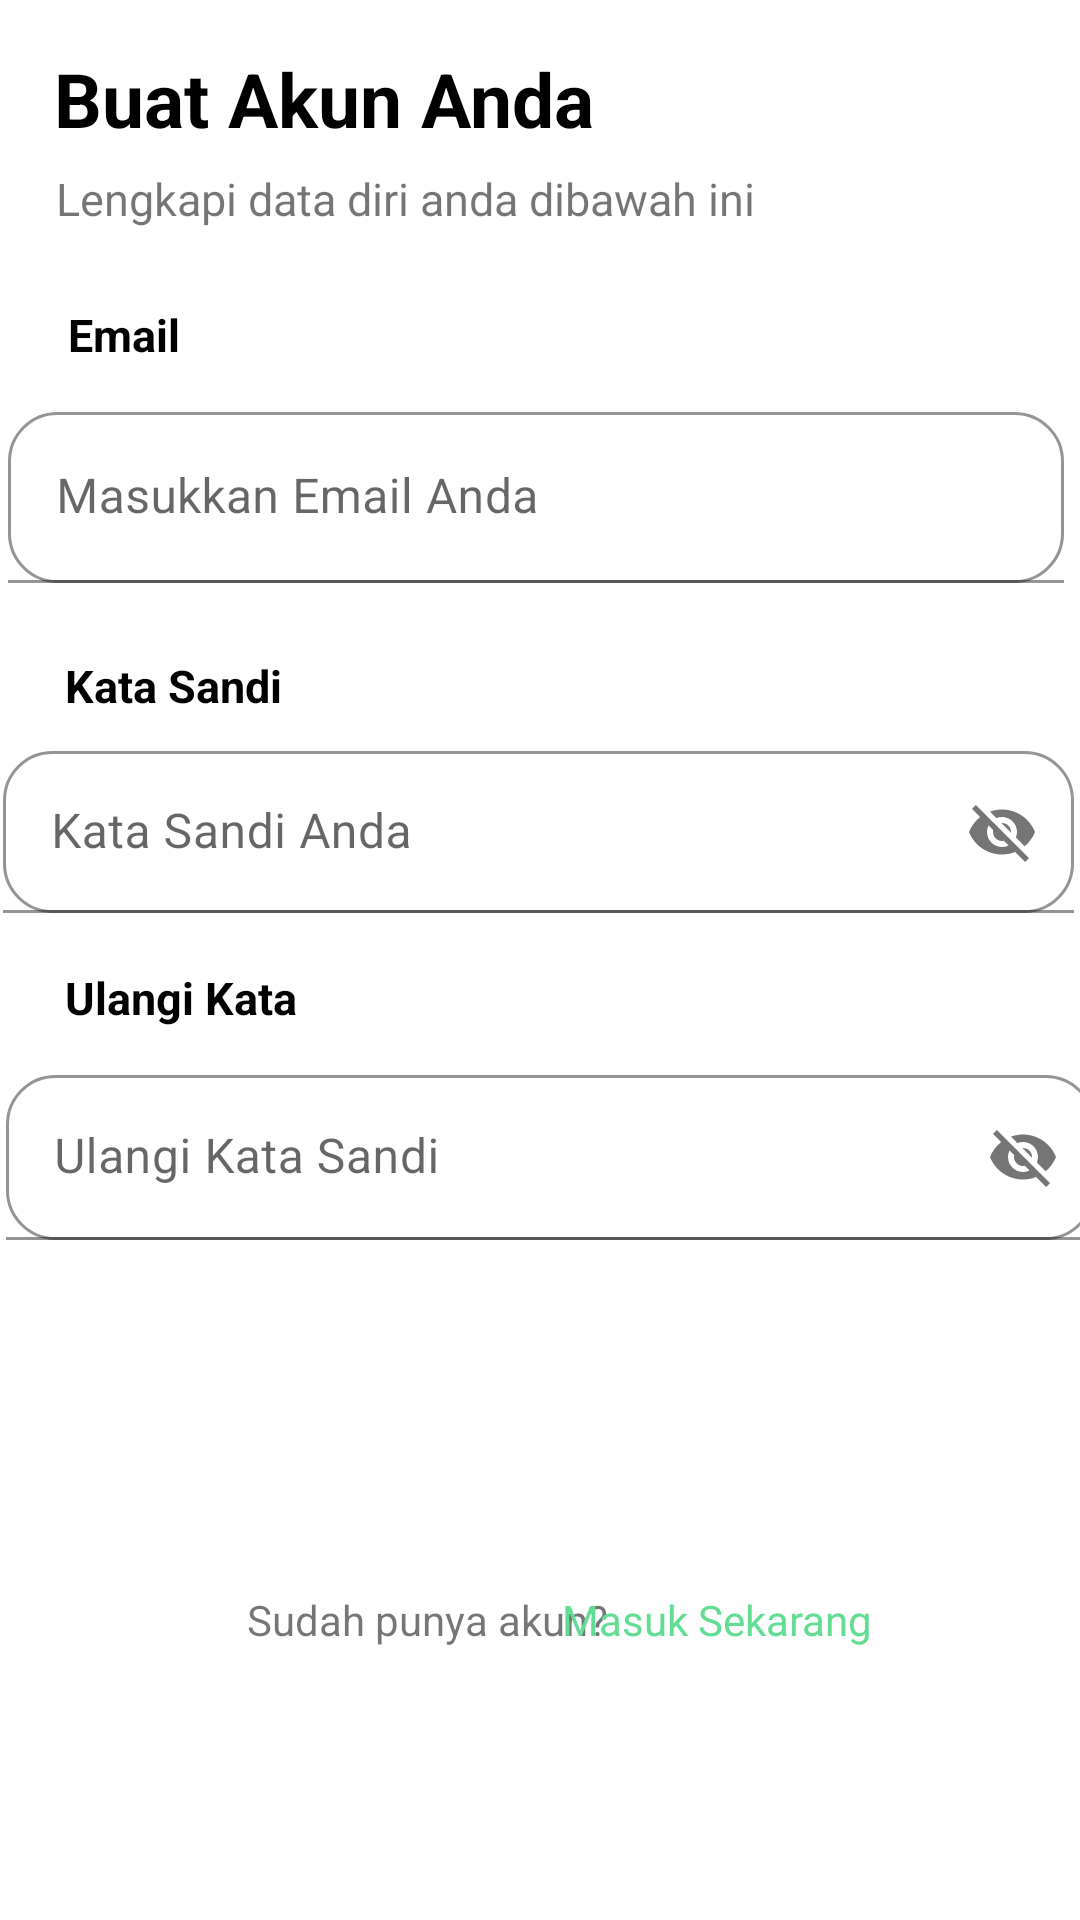

Layout XML and referenced resources for this Android screen:
<!-- AndroidManifest.xml: application theme Theme.UserRiletion -->
<!-- res/layout/fragment_register.xml -->
<?xml version="1.0" encoding="utf-8"?>
<androidx.constraintlayout.widget.ConstraintLayout xmlns:android="http://schemas.android.com/apk/res/android"
    xmlns:app="http://schemas.android.com/apk/res-auto"
    xmlns:tools="http://schemas.android.com/tools"
    android:layout_width="match_parent"
    android:layout_height="match_parent"
    tools:context=".login.RegisterFragment">


    <TextView
        android:id="@+id/textView21"
        android:layout_width="228dp"
        android:layout_height="40dp"
        android:layout_marginTop="16dp"
        android:text="Buat Akun Anda"
        android:textColor="@color/purple_200"
        android:textSize="25dp"
        android:textStyle="bold"
        app:layout_constraintEnd_toEndOf="parent"
        app:layout_constraintHorizontal_bias="0.137"
        app:layout_constraintStart_toStartOf="parent"
        app:layout_constraintTop_toTopOf="parent" />

    <TextView
        android:id="@+id/textView22"
        android:layout_width="wrap_content"
        android:layout_height="wrap_content"
        android:text="Lengkapi data diri anda dibawah ini"
        android:textSize="15dp"
        app:layout_constraintEnd_toEndOf="parent"
        app:layout_constraintHorizontal_bias="0.147"
        app:layout_constraintStart_toStartOf="parent"
        app:layout_constraintTop_toBottomOf="@+id/textView21" />

    <TextView
        android:id="@+id/textView23"
        android:layout_width="107dp"
        android:layout_height="20dp"
        android:layout_marginTop="25dp"
        android:layout_marginBottom="16dp"
        android:text="Email"
        android:textColor="@color/purple_200"
        android:textSize="15dp"
        android:textStyle="bold"
        app:layout_constraintBottom_toTopOf="@+id/email"
        app:layout_constraintEnd_toEndOf="parent"
        app:layout_constraintHorizontal_bias="0.089"
        app:layout_constraintStart_toStartOf="parent"
        app:layout_constraintTop_toBottomOf="@+id/textView22" />

    <com.google.android.material.textfield.TextInputLayout
        android:id="@+id/email"
        android:layout_width="352dp"
        android:layout_height="57dp"
        android:layout_marginTop="16dp"
        android:ems="10"
        android:inputType="textEmailAddress"
        app:layout_constraintEnd_toEndOf="parent"
        app:layout_constraintHorizontal_bias="0.353"
        app:layout_constraintStart_toStartOf="parent"
        app:layout_constraintTop_toBottomOf="@+id/textView23">

        <com.google.android.material.textfield.TextInputEditText
            android:id="@+id/edittextemail"
            android:layout_width="match_parent"
            android:layout_height="match_parent"
            android:background="@drawable/custom_button3"
            android:hint="@string/email" />
    </com.google.android.material.textfield.TextInputLayout>
    <TextView
        android:id="@+id/textView25"
        android:layout_width="107dp"
        android:layout_height="20dp"
        android:layout_marginTop="24dp"
        android:text="Kata Sandi"
        android:textColor="@color/purple_200"
        android:textSize="15dp"
        android:textStyle="bold"
        app:layout_constraintEnd_toEndOf="parent"
        app:layout_constraintHorizontal_bias="0.086"
        app:layout_constraintStart_toStartOf="parent"
        app:layout_constraintTop_toBottomOf="@+id/email" />

    <com.google.android.material.textfield.TextInputLayout
        android:id="@+id/Pass"
        android:layout_width="357dp"
        android:layout_height="54dp"
        android:layout_marginTop="12dp"
        android:ems="3"
        android:inputType="textPassword"
        app:passwordToggleEnabled="true"
        app:layout_constraintEnd_toEndOf="parent"
        app:layout_constraintHorizontal_bias="0.306"
        app:layout_constraintStart_toStartOf="parent"
        app:layout_constraintTop_toBottomOf="@+id/textView25" >

        <com.google.android.material.textfield.TextInputEditText
            android:id="@+id/edittextpass"
            android:layout_width="match_parent"
            android:layout_height="match_parent"
            android:background="@drawable/custom_button3"
            android:hint="@string/katasandi" />
    </com.google.android.material.textfield.TextInputLayout>
h

    <TextView
        android:id="@+id/textView24"
        android:layout_width="107dp"
        android:layout_height="20dp"
        android:layout_marginTop="128dp"
        android:text="Ulangi Kata Sandi"
        android:textColor="@color/purple_200"
        android:textSize="15dp"
        android:textStyle="bold"
        app:layout_constraintEnd_toEndOf="parent"
        app:layout_constraintHorizontal_bias="0.086"
        app:layout_constraintStart_toStartOf="parent"
        app:layout_constraintTop_toBottomOf="@+id/email" />


    <com.google.android.material.textfield.TextInputLayout
        android:id="@+id/password"
        android:layout_width="395dp"
        android:layout_height="86dp"
        android:layout_marginTop="4dp"
        android:ems="3"
        android:inputType="textPassword"
        android:padding="12dp"
        app:layout_constraintEnd_toEndOf="parent"
        app:layout_constraintHorizontal_bias="0.296"
        app:layout_constraintStart_toStartOf="parent"
        app:layout_constraintTop_toBottomOf="@+id/textView24"
        app:passwordToggleEnabled="true">

        <com.google.android.material.textfield.TextInputEditText
            android:id="@+id/edittextpassword"
            android:layout_width="363dp"
            android:layout_height="55dp"
            android:background="@drawable/custom_button3"
            android:hint="@string/pass" />

    </com.google.android.material.textfield.TextInputLayout>

    <androidx.appcompat.widget.AppCompatButton
        android:id="@+id/buttondaftar"
        android:layout_width="298dp"
        android:layout_height="58dp"
        android:layout_marginTop="36dp"
        android:background="@drawable/custom_button4"
        android:text="Daftar Sekarang"
        android:textColor="@color/white"
        app:layout_constraintEnd_toEndOf="parent"
        app:layout_constraintStart_toStartOf="parent"
        app:layout_constraintTop_toBottomOf="@+id/password" />

    <TextView
        android:id="@+id/textView26"
        android:layout_width="wrap_content"
        android:layout_height="wrap_content"
        android:text="Sudah punya akun?"
        app:layout_constraintBottom_toBottomOf="parent"
        app:layout_constraintEnd_toEndOf="parent"
        app:layout_constraintHorizontal_bias="0.344"
        app:layout_constraintStart_toStartOf="parent"
        app:layout_constraintTop_toBottomOf="@+id/buttondaftar"
        app:layout_constraintVertical_bias="0.042" />

    <TextView
        android:id="@+id/textViewmasuk"
        android:layout_width="wrap_content"
        android:layout_height="wrap_content"
        android:text="Masuk Sekarang "
        android:textColor="@color/teal_200"
        app:layout_constraintBottom_toBottomOf="parent"
        app:layout_constraintEnd_toEndOf="parent"
        app:layout_constraintHorizontal_bias="0.74"
        app:layout_constraintStart_toStartOf="parent"
        app:layout_constraintTop_toBottomOf="@+id/buttondaftar"
        app:layout_constraintVertical_bias="0.042" />


</androidx.constraintlayout.widget.ConstraintLayout>
<!-- resources referenced by this layout -->
<resources>
  <color name="purple_200">#000000</color>
  <color name="teal_200">#63DD94</color>
  <color name="white">#FFFFFFFF</color>
  <!-- drawable custom_button3 (drawable) -->
  <?xml version="1.0" encoding="utf-8"?>
  <shape xmlns:android="http://schemas.android.com/apk/res/android">
      <stroke android:color="#979393" android:width="1dp"/>
      <corners android:radius="16dp"/>
  </shape>
  <string name="email">Masukkan Email Anda</string>
  <string name="katasandi">Kata Sandi Anda</string>
  <string name="pass">Ulangi Kata Sandi</string>
  <style name="Theme.UserRiletion" parent="Theme.MaterialComponents.DayNight.DarkActionBar">
          
          <item name="colorPrimary">@color/purple_500</item>
          <item name="colorPrimaryVariant">@color/purple_700</item>
          <item name="colorOnPrimary">@color/white</item>
          
          <item name="colorSecondary">@color/teal_200</item>
          <item name="colorSecondaryVariant">@color/teal_700</item>
          <item name="colorOnSecondary">@color/black</item>
          
          <item name="android:statusBarColor" tools:targetApi="l">?attr/colorPrimaryVariant</item>
          
      </style>
  <color name="purple_500">#63DD94</color>
  <color name="purple_700">#63DD94</color>
  <color name="teal_700">#FF018786</color>
  <color name="black">#8063DD94</color>
</resources>
